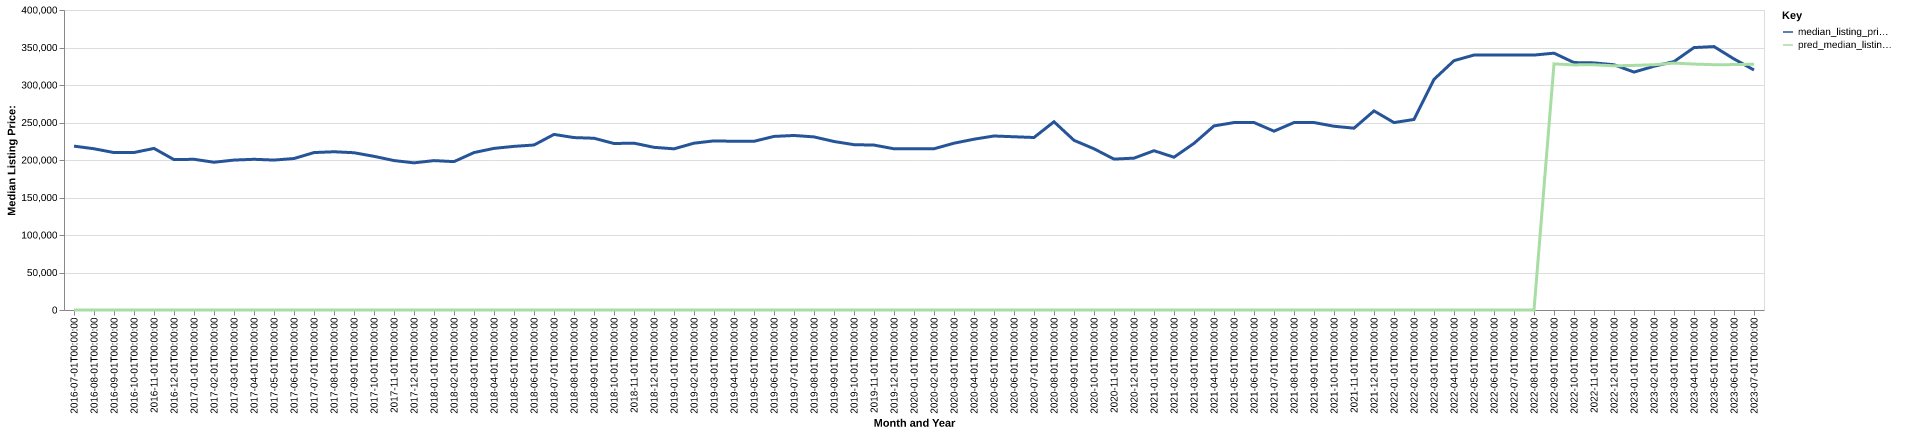

Values plotted in this chart, from the file beside it:
date, time_idx, median_listing_price, thirty_year_interest_rate_five, month, county_name, active_listing_count, median_days_on_market, pred_median_listing_price, month_year
2016-07-01, 0, 218500, 3.72, 7, fairbanks north star, ak, 431.0, 53.0, 0, Jul-2016
2016-08-01, 1, 215000, 3.73, 8, fairbanks north star, ak, 405.0, 61.0, 0, Aug-2016
2016-09-01, 2, 209900, 3.66, 9, fairbanks north star, ak, 386.0, 65.0, 0, Sep-2016
2016-10-01, 3, 210000, 3.64, 10, fairbanks north star, ak, 318.0, 67.0, 0, Oct-2016
2016-11-01, 4, 215438, 3.66, 11, fairbanks north star, ak, 269.0, 67.0, 0, Nov-2016
2016-12-01, 5, 200500, 3.48, 12, fairbanks north star, ak, 241.0, 77.0, 0, Dec-2016
2017-01-01, 6, 200950, 3.45, 1, fairbanks north star, ak, 217.0, 73.0, 0, Jan-2017
2017-02-01, 7, 197000, 3.5, 2, fairbanks north star, ak, 223.0, 65.0, 0, Feb-2017
2017-03-01, 8, 199900, 3.52, 3, fairbanks north star, ak, 251.0, 44.0, 0, Mar-2017
2017-04-01, 9, 200950, 4.03, 4, fairbanks north star, ak, 292.0, 40.0, 0, Apr-2017
2017-05-01, 10, 199900, 4.32, 5, fairbanks north star, ak, 330.0, 44.0, 0, May-2017
2017-06-01, 11, 201975, 4.2, 6, fairbanks north star, ak, 369.0, 40.0, 0, Jun-2017
2017-07-01, 12, 209900, 4.19, 7, fairbanks north star, ak, 421.0, 45.0, 0, Jul-2017
2017-08-01, 13, 211000, 4.3, 8, fairbanks north star, ak, 446.0, 55.0, 0, Aug-2017
2017-09-01, 14, 209700, 4.1, 9, fairbanks north star, ak, 441.0, 61.0, 0, Sep-2017
2017-10-01, 15, 204900, 4.05, 10, fairbanks north star, ak, 396.0, 68.0, 0, Oct-2017
2017-11-01, 16, 199250, 3.94, 11, fairbanks north star, ak, 364.0, 80.0, 0, Nov-2017
2017-12-01, 17, 196200, 4.03, 12, fairbanks north star, ak, 292.0, 87.0, 0, Dec-2017
2018-01-01, 18, 199200, 3.93, 1, fairbanks north star, ak, 245.0, 78.0, 0, Jan-2018
2018-02-01, 19, 197850, 3.83, 2, fairbanks north star, ak, 245.0, 56.0, 0, Feb-2018
2018-03-01, 20, 209900, 3.94, 3, fairbanks north star, ak, 297.0, 40.0, 0, Mar-2018
2018-04-01, 21, 215500, 3.95, 4, fairbanks north star, ak, 316.0, 47.0, 0, Apr-2018
2018-05-01, 22, 218175, 3.99, 5, fairbanks north star, ak, 330.0, 57.0, 0, May-2018
2018-06-01, 23, 220000, 4.15, 6, fairbanks north star, ak, 402.0, 46.0, 0, Jun-2018
2018-07-01, 24, 234100, 4.4, 7, fairbanks north star, ak, 471.0, 47.0, 0, Jul-2018
2018-08-01, 25, 229900, 4.46, 8, fairbanks north star, ak, 511.0, 56.0, 0, Aug-2018
2018-09-01, 26, 229000, 4.58, 9, fairbanks north star, ak, 486.0, 59.0, 0, Sep-2018
2018-10-01, 27, 222000, 4.66, 10, fairbanks north star, ak, 449.0, 69.0, 0, Oct-2018
2018-11-01, 28, 222450, 4.62, 11, fairbanks north star, ak, 402.0, 80.0, 0, Nov-2018
2018-12-01, 29, 216900, 4.54, 12, fairbanks north star, ak, 352.0, 81.0, 0, Dec-2018
2019-01-01, 30, 214900, 4.6, 1, fairbanks north star, ak, 299.0, 90.0, 0, Jan-2019
2019-02-01, 31, 222425, 4.72, 2, fairbanks north star, ak, 293.0, 78.0, 0, Feb-2019
2019-03-01, 32, 225500, 4.9, 3, fairbanks north star, ak, 319.0, 59.0, 0, Mar-2019
2019-04-01, 33, 224950, 4.94, 4, fairbanks north star, ak, 355.0, 43.0, 0, Apr-2019
2019-05-01, 34, 224938, 4.75, 5, fairbanks north star, ak, 398.0, 46.0, 0, May-2019
2019-06-01, 35, 231451, 4.51, 6, fairbanks north star, ak, 448.0, 52.0, 0, Jun-2019
2019-07-01, 36, 232700, 4.41, 7, fairbanks north star, ak, 440.0, 55.0, 0, Jul-2019
2019-08-01, 37, 230809, 4.41, 8, fairbanks north star, ak, 424.0, 58.0, 0, Aug-2019
2019-09-01, 38, 224673, 4.2, 9, fairbanks north star, ak, 401.0, 63.0, 0, Sep-2019
2019-10-01, 39, 220425, 4.14, 10, fairbanks north star, ak, 377.0, 67.0, 0, Oct-2019
2019-11-01, 40, 219900, 3.84, 11, fairbanks north star, ak, 294.0, 73.0, 0, Nov-2019
2019-12-01, 41, 214950, 3.81, 12, fairbanks north star, ak, 241.0, 83.0, 0, Dec-2019
2020-01-01, 42, 215000, 3.75, 1, fairbanks north star, ak, 206.0, 74.0, 0, Jan-2020
2020-02-01, 43, 215000, 3.73, 2, fairbanks north star, ak, 211.0, 51.0, 0, Feb-2020
2020-03-01, 44, 222400, 3.78, 3, fairbanks north star, ak, 248.0, 49.0, 0, Mar-2020
2020-04-01, 45, 227750, 3.75, 4, fairbanks north star, ak, 256.0, 56.0, 0, Apr-2020
2020-05-01, 46, 232000, 3.74, 5, fairbanks north star, ak, 269.0, 60.0, 0, May-2020
2020-06-01, 47, 231000, 3.72, 6, fairbanks north star, ak, 278.0, 41.0, 0, Jun-2020
2020-07-01, 48, 230000, 3.49, 7, fairbanks north star, ak, 289.0, 37.0, 0, Jul-2020
2020-08-01, 49, 251000, 3.65, 8, fairbanks north star, ak, 275.0, 45.0, 0, Aug-2020
2020-09-01, 50, 226225, 3.33, 9, fairbanks north star, ak, 224.0, 57.0, 0, Sep-2020
2020-10-01, 51, 214950, 3.28, 10, fairbanks north star, ak, 210.0, 53.0, 0, Oct-2020
2020-11-01, 52, 201180, 3.21, 11, fairbanks north star, ak, 192.0, 53.0, 0, Nov-2020
2020-12-01, 53, 202478, 3.07, 12, fairbanks north star, ak, 151.0, 62.0, 0, Dec-2020
2021-01-01, 54, 212400, 2.99, 1, fairbanks north star, ak, 119.0, 78.0, 0, Jan-2021
2021-02-01, 55, 203725, 2.93, 2, fairbanks north star, ak, 109.0, 59.0, 0, Feb-2021
2021-03-01, 56, 222200, 2.88, 3, fairbanks north star, ak, 103.0, 37.0, 0, Mar-2021
2021-04-01, 57, 245475, 2.84, 4, fairbanks north star, ak, 105.0, 24.0, 0, Apr-2021
2021-05-01, 58, 249900, 2.71, 5, fairbanks north star, ak, 112.0, 19.0, 0, May-2021
2021-06-01, 59, 249950, 2.79, 6, fairbanks north star, ak, 152.0, 17.0, 0, Jun-2021
... 25 more rows
